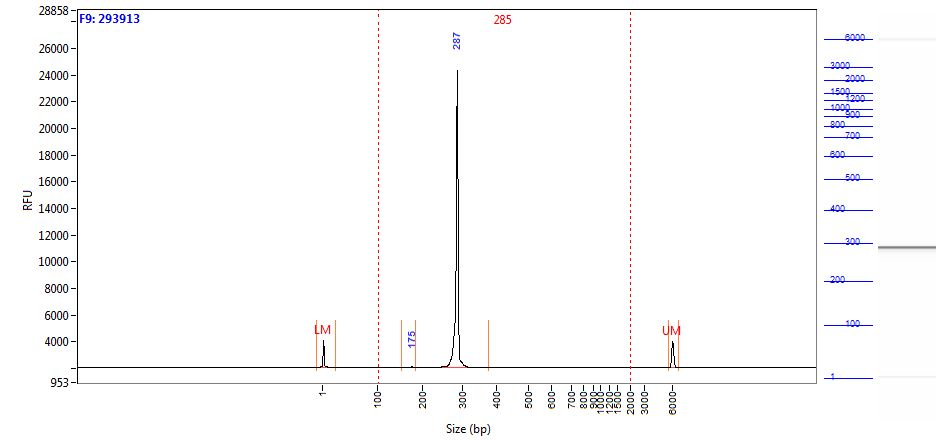

Source data for this figure (header and first rows):
Size (bp), Intensity
0.58, 2045
1.00, 1904
2.00, 1403
2.42, 831.3
2.84, 415.3
3.26, 197.8
3.68, 110.5
4.10, 81.93
4.52, 74.77
4.94, 74.73
5.36, 75.39
5.79, 76.06
6.21, 75.97
6.63, 73.20
7.05, 67.84
7.47, 60.63
7.89, 52.08
8.31, 43.07
8.73, 35.01
9.15, 28.65
9.57, 23.82
9.99, 20.42
10.41, 18.50
10.83, 17.53
11.25, 16.61
11.67, 15.75
12.09, 15.49
12.52, 15.30
12.94, 14.37
13.36, 12.85
13.78, 11.45
14.20, 11.08
14.62, 10.72
15.04, 10.76
15.46, 11.22
15.88, 11.60
16.30, 11.25
16.72, 10.08
17.14, 9.21
17.56, 9.46
17.98, 10.35
18.40, 11.00
18.82, 10.69
19.24, 9.39
19.67, 7.89
20.09, 6.88
20.51, 6.30
20.93, 5.74
21.35, 5.26
21.77, 5.10
22.19, 4.70
22.61, 3.72
23.03, 3.51
23.45, 3.30
23.87, 4.42
24.29, 6.33
24.71, 7.47
25.13, 7.21
25.55, 5.96
25.97, 4.38
... 1,938 more rows
